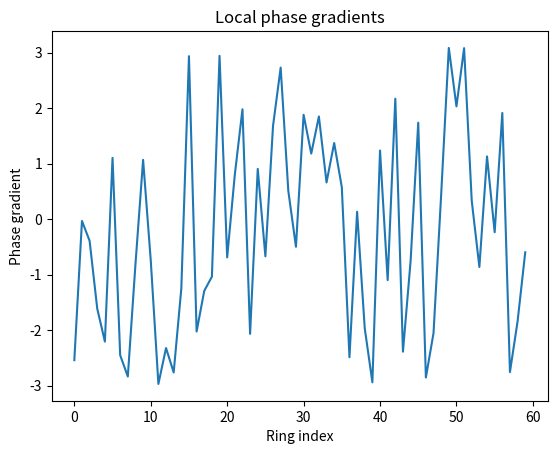
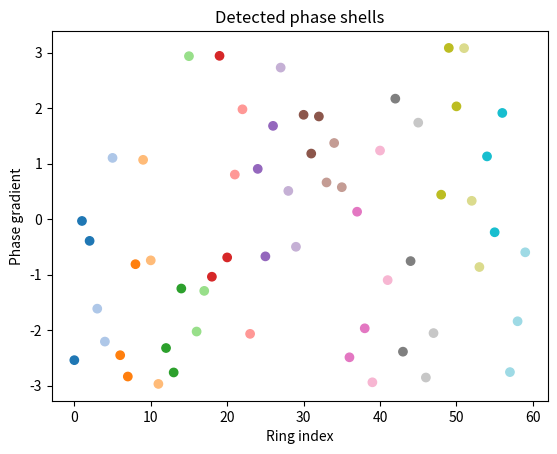

Write the Python code that produced these figures, in order.
"""
NEXAH Experiment Tool
Phase Shell Detector

Detect regions of constant phase gradient (phase shells)
in hub–ring oscillator systems.

Outputs
-------
output/phase_gradient_map.png
output/shell_structure.png

Usage
-----
cd ENGINE/nexah_kernel/research/experiments/structured_oscillator_networks
python phase_shell_detector.py
"""

import numpy as np
import networkx as nx
import matplotlib.pyplot as plt
from pathlib import Path


# -----------------------------
# Kuramoto dynamics
# -----------------------------
def kuramoto_step(theta, omega, A, K, dt):

    phase_diff = theta[:, None] - theta[None, :]
    coupling = np.sum(A * np.sin(-phase_diff), axis=1)

    dtheta = omega + (K / len(theta)) * coupling

    return theta + dt * dtheta


# -----------------------------
# Graph
# -----------------------------
def build_hub_ring(N):

    G = nx.Graph()

    center = 0

    for i in range(1, N+1):
        G.add_edge(center, i)

    for i in range(1, N+1):
        G.add_edge(i, 1 + (i % N))

    return G


# -----------------------------
# Simulation
# -----------------------------
def simulate(N, steps=4000, dt=0.02, K=1.0):

    G = build_hub_ring(N)

    A = nx.to_numpy_array(G)

    nodes = len(A)

    theta = np.random.uniform(0, 2*np.pi, nodes)
    omega = np.random.normal(0, 0.1, nodes)

    for _ in range(steps):
        theta = kuramoto_step(theta, omega, A, K, dt)

    return theta


# -----------------------------
# Phase gradient
# -----------------------------
def phase_gradients(theta_ring):

    N = len(theta_ring)

    grads = []

    for i in range(N):

        dphi = theta_ring[(i+1) % N] - theta_ring[i]

        dphi = np.arctan2(np.sin(dphi), np.cos(dphi))

        grads.append(dphi)

    return np.array(grads)


# -----------------------------
# Shell detection
# -----------------------------
def detect_shells(grads, threshold=0.2):

    shells = []

    current_shell = [0]

    for i in range(1, len(grads)):

        if abs(grads[i] - grads[i-1]) < threshold:

            current_shell.append(i)

        else:

            shells.append(current_shell)

            current_shell = [i]

    shells.append(current_shell)

    return shells


# -----------------------------
# Plot gradients
# -----------------------------
def plot_gradients(grads):

    plt.figure()

    plt.plot(grads)

    plt.xlabel("Ring index")

    plt.ylabel("Phase gradient")

    plt.title("Local phase gradients")

    Path("output").mkdir(exist_ok=True)

    plt.savefig("output/phase_gradient_map.png", dpi=300)

    plt.show()


# -----------------------------
# Plot shell structure
# -----------------------------
def plot_shells(grads, shells):

    colors = np.zeros(len(grads))

    for i, shell in enumerate(shells):

        for idx in shell:

            colors[idx] = i

    plt.figure()

    plt.scatter(range(len(grads)), grads, c=colors, cmap="tab20")

    plt.xlabel("Ring index")

    plt.ylabel("Phase gradient")

    plt.title("Detected phase shells")

    Path("output").mkdir(exist_ok=True)

    plt.savefig("output/shell_structure.png", dpi=300)

    plt.show()


# -----------------------------
# Main
# -----------------------------
def main():

    N = 60

    theta = simulate(N)

    ring_theta = theta[1:]

    grads = phase_gradients(ring_theta)

    shells = detect_shells(grads)

    print("Detected shells:", shells)

    plot_gradients(grads)

    plot_shells(grads, shells)


if __name__ == "__main__":

    main()
